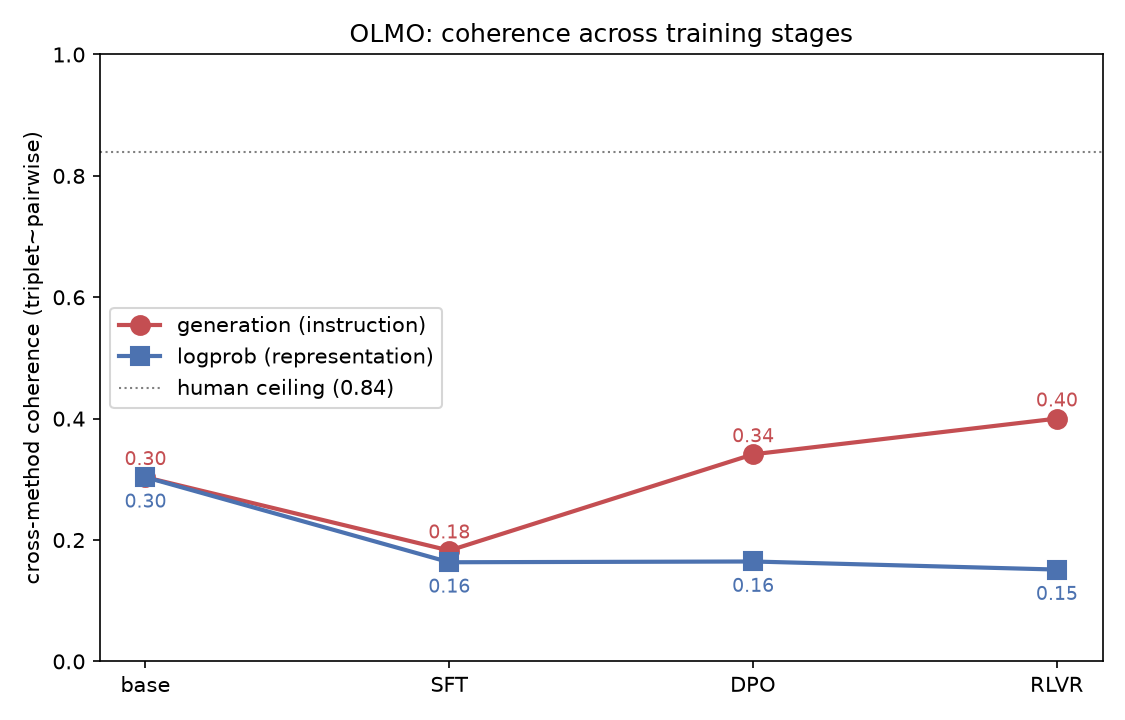

The data file committed next to this chart (first rows):
stage, gen_coherence, gen_human, lp_coherence, lp_human
base, 0.3035, 0.3911, 0.3035, 0.3911
SFT, 0.1827, 0.29, 0.1634, 0.3375
DPO, 0.3412, 0.4403, 0.1646, 0.3628
RLVR, 0.4001, 0.4702, 0.1513, 0.3685
